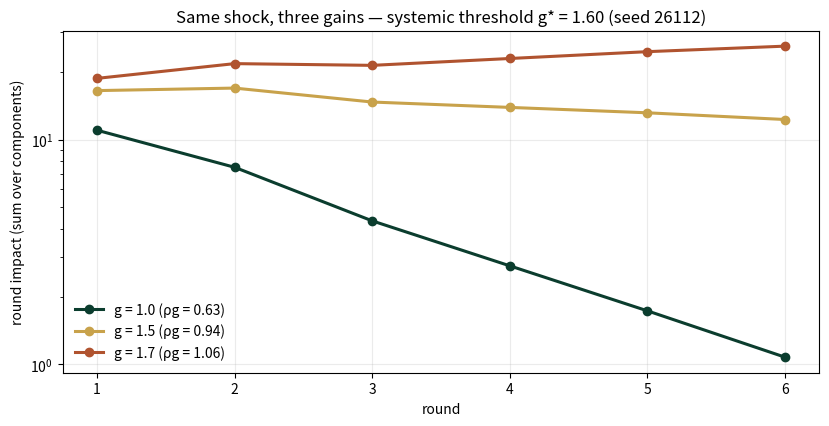
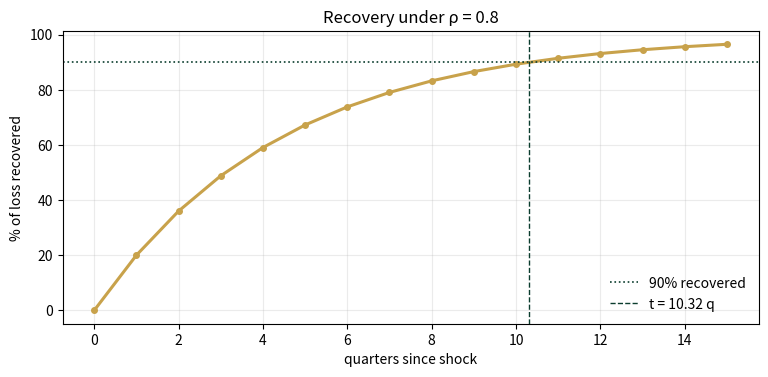

Recreate these plots in Python, in order.
import numpy as np
import matplotlib.pyplot as plt
plt.rcParams['figure.dpi']=110

import numpy as np
from math import log, sqrt, erf
SEED = 26112
# --- propagation on Chapter 9's graph ---
W = np.array([
 [0.00,0.30,0.10,0.40,0.00,0.20],
 [0.10,0.00,0.45,0.20,0.25,0.00],
 [0.15,0.05,0.00,0.00,0.20,0.00],
 [0.00,0.35,0.30,0.00,0.10,0.00],
 [0.05,0.10,0.00,0.00,0.00,0.00],
 [0.20,0.15,0.25,0.15,0.05,0.00]])
E0 = np.zeros(6); E0[2] = 10.0            # shock to Technology

def cum_impact(g, rounds=6):
    s, tot = E0.copy(), 0.0
    per_round = []
    for _ in range(rounds):
        s = g*(W @ s)
        per_round.append(float(s.sum()))
        tot += s.sum()
    return float(tot), per_round

# --- robustness: worst case over a declared stress set ---
P_BASE = 75.0
SCEN = {"demand": 12.0, "funding": 18.0, "cyber": 9.0}
FLOOR = 50.0

# --- resilience: 30% performance shock, rho recovery ---
RHO_P = 0.8
def recovery_time(frac=0.9):
    """quarters until frac of the loss is recovered: rho^n = 1-frac"""
    return log(1-frac)/log(RHO_P)

# --- survivability: Ch. 8's barrier, 1 - P(breach) ---
X0, MU, SIG, T, BARRIER = 100.0, 0.08, 0.25, 5.0, 80.0
def Phi(z): return 0.5*(1+erf(z/sqrt(2)))
def survivability():
    z = (log(BARRIER/X0)-(MU-SIG**2/2)*T)/(SIG*sqrt(T))
    return 1 - Phi(z)

def reference_values():
    c1,_ = cum_impact(1.0)
    c15,_ = cum_impact(1.5)
    _, pr = cum_impact(1.7)
    return {
        "rho_W": round(float(max(abs(np.linalg.eigvals(W)))),4),
        "critical_gain": round(1/float(max(abs(np.linalg.eigvals(W)))),4),
        "cum6_g1.0": round(c1,4),
        "cum6_g1.5": round(c15,4),
        "amp_ratio_g1.7": round(pr[5]/pr[4],4),
        "robust_perf": round(P_BASE-max(SCEN.values()),4),
        "robust_margin": round(P_BASE-max(SCEN.values())-FLOOR,4),
        "recover90_quarters": round(recovery_time(0.9),4),
        "survivability_t5": round(survivability(),4),
    }
if __name__ == "__main__":
    [print(f"{k:20s} {v}") for k,v in reference_values().items()]

fig, ax = plt.subplots(figsize=(8.4,4.4))
for g,c,nm in [(1.0,"#0B3D2E","g = 1.0 (ρg = 0.63)"),(1.5,"#C8A24B","g = 1.5 (ρg = 0.94)"),(1.7,"#B0532F","g = 1.7 (ρg = 1.06)")]:
    _, pr = cum_impact(g)
    ax.plot(range(1,7), pr, "o-", c=c, lw=2.2, label=nm)
ax.set(xlabel="round", ylabel="round impact (sum over components)", yscale="log",
       title="Same shock, three gains — systemic threshold g* = 1.60 (seed 26112)")
ax.legend(frameon=False); ax.grid(alpha=.25); plt.tight_layout(); plt.show()
for g in (1.0,1.5,1.7):
    tot, pr = cum_impact(g)
    print(f"g={g:.1f}  cum 6 rounds {tot:8.4f}   round6/round5 ratio {pr[5]/pr[4]:.4f}")

print(f"baseline performance: {P_BASE}")
for nm, d in SCEN.items():
    print(f"  scenario {nm:8s} drop {d:5.1f} → {P_BASE-d:5.1f}")
worst = P_BASE - max(SCEN.values())
print(f"robust performance (min over set): {worst}   margin over floor {FLOOR}: {worst-FLOOR}")

n = np.arange(0, 16)
loss_frac = RHO_P**n
fig, ax = plt.subplots(figsize=(7.8,3.9))
ax.plot(n, 100*(1-loss_frac), "o-", c="#C8A24B", lw=2.2, ms=4)
ax.axhline(90, c="#0B3D2E", ls=":", lw=1.2, label="90% recovered")
ax.axvline(recovery_time(0.9), c="#0B3D2E", ls="--", lw=1, label=f"t = {recovery_time(0.9):.2f} q")
ax.set(xlabel="quarters since shock", ylabel="% of loss recovered", title="Recovery under ρ = 0.8")
ax.legend(frameon=False); ax.grid(alpha=.25); plt.tight_layout(); plt.show()
print(f"recover 90% of loss: {recovery_time(0.9):.4f} quarters")
print(f"survivability to t=5 (Ch. 8 barrier): {survivability():.4f}")

ref = reference_values()
expected = {"rho_W":0.625,"critical_gain":1.6001,"cum6_g1.0":28.4266,"cum6_g1.5":87.4202,
 "amp_ratio_g1.7":1.0581,"robust_perf":57.0,"robust_margin":7.0,
 "recover90_quarters":10.3189,"survivability_t5":0.7982}
for k,v in expected.items():
    assert abs(ref[k]-v)<5e-4, f"MISMATCH {k}"
    print(f"PASS  {k:20s} {ref[k]}")
print("\nAll checkpoints agree — seed 26112.")
